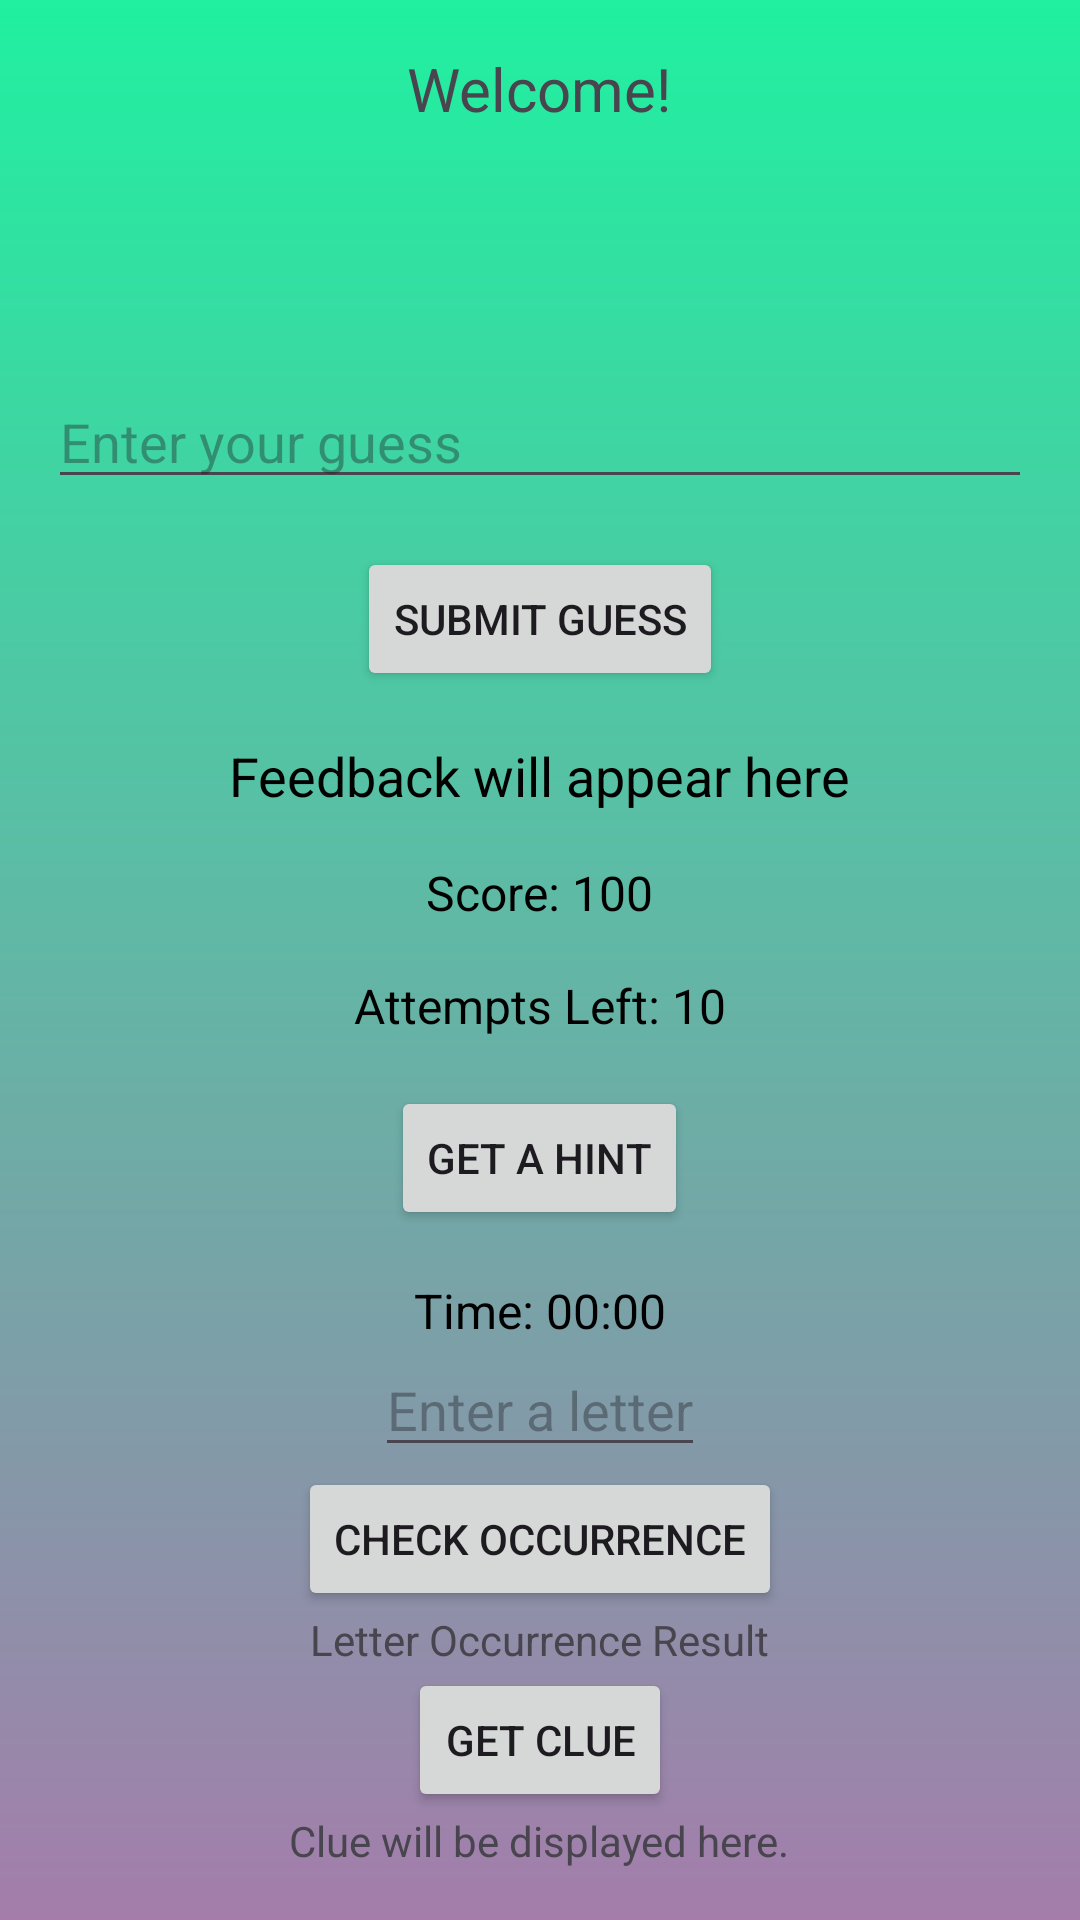

Produce the Android XML layout that renders to this screen, including the resource entries it uses.
<!-- AndroidManifest.xml: application theme Theme.MyWordPlayGame -->
<!-- res/layout/activity_game.xml -->
<?xml version="1.0" encoding="utf-8"?>
<LinearLayout
    xmlns:android="http://schemas.android.com/apk/res/android"
    xmlns:app="http://schemas.android.com/apk/res-auto"
    android:layout_width="match_parent"
    android:layout_height="match_parent"
    android:orientation="vertical"
    android:background="@drawable/bgapp"
    android:gravity="center"
    android:padding="16dp">

    
    <TextView
        android:id="@+id/welcomeUserTextView"
        android:layout_width="wrap_content"
        android:layout_height="wrap_content"
        android:text="Welcome!"
        android:textSize="20sp"
        android:layout_marginBottom="16dp" />

    
    <ImageView
        android:id="@+id/imageView"
        android:layout_width="209dp"
        android:layout_height="66dp"
        app:srcCompat="@drawable/header_img" />

    <EditText
        android:id="@+id/guessEditText"
        android:layout_width="match_parent"
        android:layout_height="wrap_content"
        android:hint="Enter your guess"
        android:inputType="text"
        android:layout_marginBottom="16dp" />

    
    <Button
        android:id="@+id/submitGuessButton"
        android:layout_width="wrap_content"
        android:layout_height="wrap_content"
        android:text="Submit Guess"
        android:layout_marginBottom="16dp" />

    
    <TextView
        android:id="@+id/feedbackTextView"
        android:layout_width="wrap_content"
        android:layout_height="wrap_content"
        android:text="Feedback will appear here"
        android:textSize="18sp"
        android:textColor="@android:color/black"
        android:layout_marginBottom="16dp" />


    <TextView
        android:id="@+id/scoreTextView"
        android:layout_width="wrap_content"
        android:layout_height="wrap_content"
        android:layout_marginBottom="16dp"
        android:text="Score: 100"
        android:textColor="@android:color/black"
        android:textSize="16sp" />

    <TextView
        android:id="@+id/attemptsTextView"
        android:layout_width="wrap_content"
        android:layout_height="wrap_content"
        android:layout_marginBottom="16dp"
        android:text="Attempts Left: 10"
        android:textColor="@android:color/black"
        android:textSize="16sp" />



    <Button
        android:id="@+id/hintButton"
        android:layout_width="wrap_content"
        android:layout_height="wrap_content"
        android:layout_marginBottom="16dp"
        android:text="Get a Hint" />

    <TextView
        android:id="@+id/timerTextView"
        android:layout_width="wrap_content"
        android:layout_height="wrap_content"
        android:text="Time: 00:00"
        android:textColor="@android:color/black"
        android:textSize="16sp" />

    <EditText
        android:id="@+id/letterEditText"
        android:layout_width="wrap_content"
        android:layout_height="wrap_content"
        android:hint="Enter a letter"
        android:inputType="text" />

    <Button
        android:id="@+id/checkLetterButton"
        android:layout_width="wrap_content"
        android:layout_height="wrap_content"
        android:text="Check Occurrence" />

    <TextView
        android:id="@+id/letterOccurrenceTextView"
        android:layout_width="wrap_content"
        android:layout_height="wrap_content"
        android:text="Letter Occurrence Result" />

    <Button
        android:id="@+id/requestClueButton"
        android:layout_width="wrap_content"
        android:layout_height="wrap_content"
        android:text="Get Clue"
         />

    <TextView
        android:id="@+id/clueTextView"
        android:layout_width="wrap_content"
        android:layout_height="wrap_content"
        android:text="Clue will be displayed here."
        />

    <Button
        android:id="@+id/newGameButton"
        android:layout_width="wrap_content"
        android:layout_height="wrap_content"
        android:text="New Game"/>

    <Button
        android:layout_gravity="center"
        android:id="@+id/tryAgainButton"
        android:layout_width="wrap_content"
        android:layout_height="wrap_content"
        android:text="Try Again"
        android:visibility="gone"/> 
         

</LinearLayout>
<!-- resources referenced by this layout -->
<resources>
  <!-- drawable bgapp (drawable) -->
  <?xml version="1.0" encoding="utf-8"?>
  <shape xmlns:android="http://schemas.android.com/apk/res/android">
      <gradient
          android:startColor="#20F0A0"
          android:endColor="#a47dab"
          android:angle="270"/>
  </shape>
  <style name="Theme.MyWordPlayGame" parent="Base.Theme.MyWordPlayGame" />
  <style name="Base.Theme.MyWordPlayGame" parent="Theme.Material3.DayNight.NoActionBar">
          
          
      </style>
</resources>
